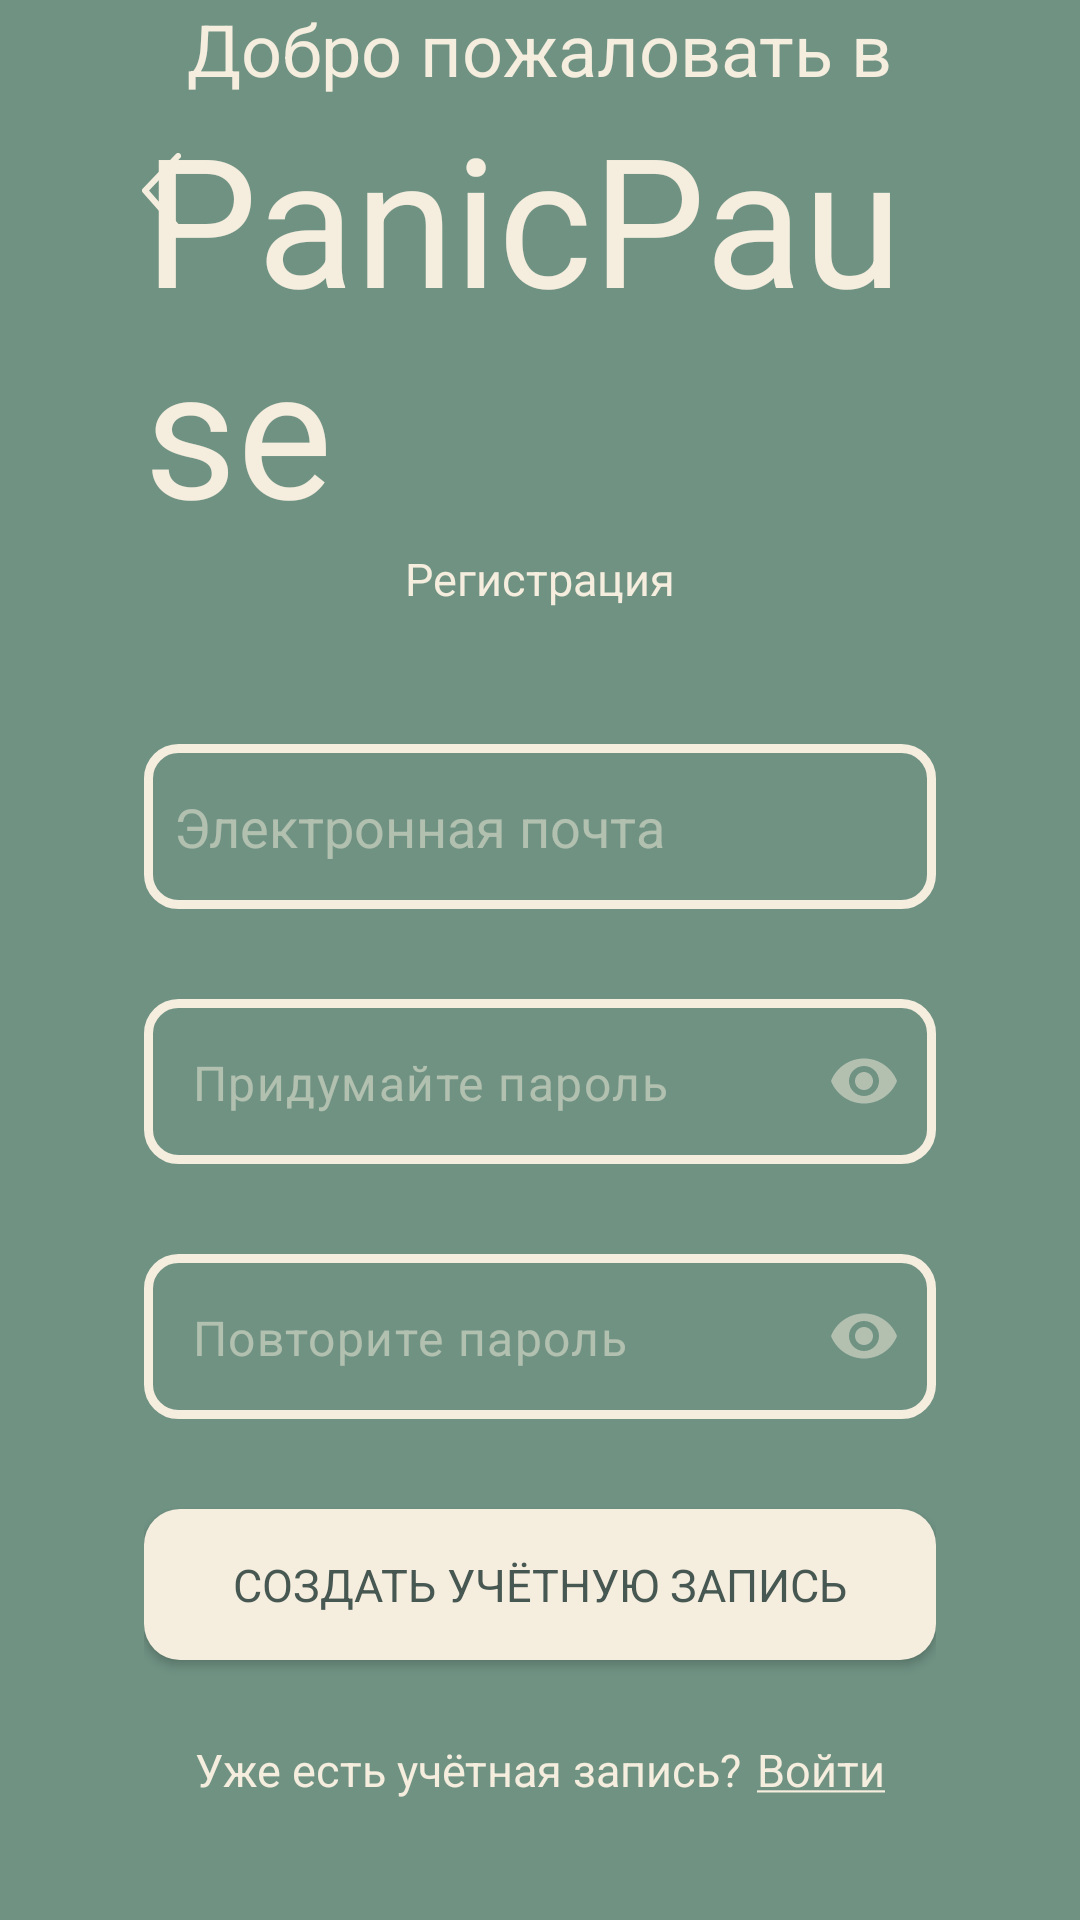

This screen was rendered from an Android layout file. Write that file and the resources it references.
<!-- AndroidManifest.xml: application theme Base.Theme.PanicPause -->
<!-- res/layout/activity_sign_in.xml -->
<?xml version="1.0" encoding="utf-8"?>
<RelativeLayout xmlns:android="http://schemas.android.com/apk/res/android"
    xmlns:app="http://schemas.android.com/apk/res-auto"
    xmlns:tools="http://schemas.android.com/tools"
    android:id="@+id/main"
    android:layout_width="match_parent"
    android:layout_height="match_parent"
    android:background="@color/colorSoftGreen"
    tools:context=".SignInActivity"
    android:orientation="vertical"
    >

    <LinearLayout
        android:layout_width="match_parent"
        android:layout_height="match_parent"
        android:orientation="vertical"
        >

        <LinearLayout
            android:id="@+id/linearLayout3"
            android:layout_width="match_parent"
            android:layout_height="0dp"
            android:layout_weight="1"
            android:layout_marginHorizontal="48dp"
            android:gravity="center_vertical"
            android:orientation="vertical"
            >

            <TextView
                style="@style/normalTextLight"
                android:layout_width="wrap_content"
                android:layout_height="wrap_content"
                android:layout_gravity="center_horizontal"
                android:text="@string/welcome_to"
                android:textSize="24dp" />

            <TextView
                style="@style/PanicPauseTitle"
                android:layout_width="wrap_content"
                android:layout_height="wrap_content"
                android:text="@string/app_name"
                android:textColor="@color/colorBeige" />

            <TextView
                style="@style/normalTextLight"
                android:layout_width="wrap_content"
                android:layout_height="wrap_content"
                android:layout_gravity="center_horizontal"
                android:text="@string/sign_in_page" />

            <EditText
                android:id="@+id/signin_email_et"
                android:hint="@string/email"
                android:layout_width="match_parent"
                android:layout_height="55dp"
                android:layout_marginTop="45dp"
                android:background="@drawable/et_light_border"
                android:textColor="@color/colorBeige"
                android:textColorHint="@color/colorTransparentBeige"
                />

            <com.google.android.material.textfield.TextInputLayout
                android:layout_width="match_parent"
                android:layout_height="wrap_content"
                app:passwordToggleEnabled="true"
                android:layout_marginTop="30dp"
                android:textColorHint="@color/colorTransparentBeige"
                app:passwordToggleTint="@color/colorTransparentBeige"
                app:hintEnabled="false"
                >
                
                <com.google.android.material.textfield.TextInputEditText
                    android:layout_width="match_parent"
                    android:layout_height="55dp"
                    android:background="@drawable/et_light_border"
                    android:hint="@string/create_passw"
                    android:textColor="@color/colorBeige"
                    android:textColorHint="@color/colorTransparentBeige"
                    android:textCursorDrawable="@null"
                    android:inputType="textPassword"
                    android:id="@+id/signin_passw_et"
                    />
            </com.google.android.material.textfield.TextInputLayout>

            <com.google.android.material.textfield.TextInputLayout
                android:layout_width="match_parent"
                android:layout_height="wrap_content"
                app:passwordToggleEnabled="true"
                android:layout_marginTop="30dp"
                android:textColorHint="@color/colorTransparentBeige"
                app:passwordToggleTint="@color/colorTransparentBeige"
                app:hintEnabled="false"
                >
                
                <com.google.android.material.textfield.TextInputEditText
                    android:layout_width="match_parent"
                    android:layout_height="55dp"
                    android:background="@drawable/et_light_border"
                    android:hint="@string/repeat_passw"
                    android:textColor="@color/colorBeige"
                    android:textColorHint="@color/colorTransparentBeige"
                    android:textCursorDrawable="@null"
                    android:inputType="textPassword"
                    android:id="@+id/signin_repeat_passw_et"
                    />
            </com.google.android.material.textfield.TextInputLayout>

            <Button
                android:id="@+id/sign_in_btn"
                style="@style/normalTextDark"
                android:layout_width="match_parent"
                android:layout_height="wrap_content"
                android:layout_marginTop="30dp"
                android:text="@string/create_acc"
                app:backgroundTint="@null"
                android:background="@drawable/light_btn_shape"/>

            <LinearLayout
                android:layout_width="match_parent"
                android:layout_height="wrap_content"
                android:orientation="vertical"
                android:id="@+id/guest_btn_layout"
                >
                <TextView
                    android:layout_width="wrap_content"
                    android:layout_height="wrap_content"
                    android:layout_marginVertical="12dp"
                    style="@style/normalTextLight"
                    android:text="@string/or"
                    />

                <Button
                    android:layout_width="match_parent"
                    android:layout_height="wrap_content"
                    app:backgroundTint="@null"
                    android:background="@drawable/et_light_border"
                    style="@style/normalTextLight"
                    android:textStyle="bold"
                    android:text="@string/log_in_as_guest"
                    android:id="@+id/log_in_as_guest_btn"
                    />

            </LinearLayout>


        </LinearLayout>

        <LinearLayout
            android:id="@+id/linearLayout4"
            android:layout_width="match_parent"
            android:layout_height="wrap_content"
            android:orientation="horizontal"
            android:gravity="center"
            android:layout_marginBottom="40dp"
            >

            <TextView
                style="@style/normalTextLight"
                android:layout_width="wrap_content"
                android:layout_height="wrap_content"
                android:text="@string/has_signed_in" />

            <TextView
                android:id="@+id/to_login_tv"
                style="@style/normalTextLight"
                android:layout_width="wrap_content"
                android:layout_height="wrap_content"
                android:layout_marginStart="5dp"
                android:text="@string/log_in_underline" />
        </LinearLayout>

    </LinearLayout>

    <ImageView
        android:layout_width="48dp"
        android:layout_height="48dp"
        android:src="@drawable/big_arrow_right"
        android:scaleType="center"
        android:rotation="180"
        android:layout_marginTop="40dp"
        android:layout_marginStart="30dp"
        app:tint="@color/colorBeige"
        android:id="@+id/back_iv"
        />

</RelativeLayout>
<!-- resources referenced by this layout -->
<resources>
  <color name="colorBeige">#F5EDDE</color>
  <color name="colorSoftGreen">#6F9283</color>
  <color name="colorTransparentBeige">#80F5EDDE</color>
  <!-- drawable big_arrow_right (drawable) -->
  <vector xmlns:android="http://schemas.android.com/apk/res/android"
      android:width="13dp"
      android:height="26dp"
      android:viewportWidth="13"
      android:viewportHeight="26">
    <path
        android:pathData="M1,25L12,13.5L1,1"
        android:strokeLineJoin="round"
        android:strokeWidth="2"
        android:fillColor="#00000000"
        android:strokeColor="#6F9283"
        android:strokeLineCap="round"/>
  </vector>
  <!-- drawable et_light_border (drawable) -->
  <?xml version="1.0" encoding="utf-8"?>
  <shape xmlns:android="http://schemas.android.com/apk/res/android"
      android:shape="rectangle">
  <solid android:color="@android:color/transparent"/>
  <corners
      android:bottomRightRadius="10dp"
      android:bottomLeftRadius="10dp"
      android:topLeftRadius="10dp"
      android:topRightRadius="10dp"/>
      <stroke
          android:color="@color/colorBeige"
          android:width="3dp"/>
      <padding android:left="10dp"
          android:right="10dp"/>
  </shape>
  <!-- drawable light_btn_shape (drawable) -->
  <?xml version="1.0" encoding="utf-8"?>
  <shape xmlns:android="http://schemas.android.com/apk/res/android">
      <padding android:top="15dp"
          android:bottom="15dp"/>
      <corners android:radius="12dp"/>
      <solid android:color="@color/colorBeige"/>
  </shape>
  <string name="app_name" translatable="false">PanicPause</string>
  <string name="create_acc">Создать учётную запись</string>
  <string name="create_passw">Придумайте пароль</string>
  <string name="email">Электронная почта</string>
  <string name="has_signed_in">Уже есть учётная запись?</string>
  <string name="log_in_as_guest">Войти как гость</string>
  <string name="log_in_underline"><u>Войти</u></string>
  <string name="or">или:</string>
  <string name="repeat_passw">Повторите пароль</string>
  <string name="sign_in_page">Регистрация</string>
  <string name="welcome_to">Добро пожаловать в</string>
  <style name="PanicPauseTitle">
          <item name="android:textColor">@color/colorDarkBlueish</item>
          <item name="android:textSize">60dp</item>
          <item name="fontFamily">@font/sofia_sans_regular</item>
          <item name="android:layout_gravity">center_horizontal</item>
      </style>
  <style name="normalTextDark">
          <item name="android:textColor">@color/colorDarkBlueish</item>
          <item name="android:textSize">15dp</item>
          <item name="fontFamily">@font/rubik_regular</item>
          <item name="android:layout_gravity">center</item>
      </style>
  <style name="normalTextLight" parent="normalTextDark">
          <item name="android:textColor">@color/colorBeige</item>
      </style>
  <style name="Base.Theme.PanicPause" parent="Theme.Material3.DayNight.NoActionBar">
          <item name="colorPrimary">@color/colorSoftGreen</item>
          <item name="android:windowBackground">@color/colorBeige</item>
          
          
      </style>
  <color name="colorDarkBlueish">#475853</color>
</resources>
